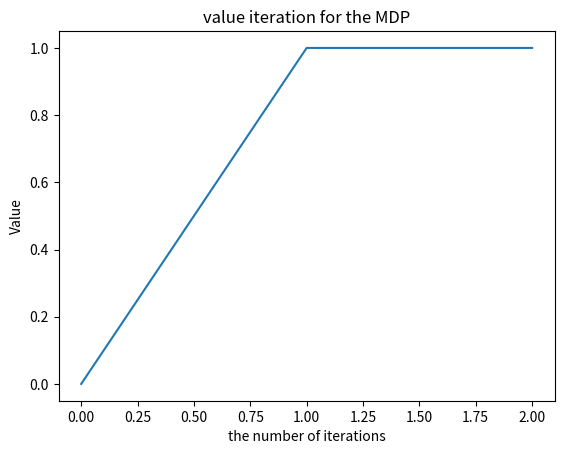

Write Python code to recreate this figure.
import math
import random
import numpy as np
import copy
import matplotlib.pyplot as plt

gamma = 0.9
# initialize the game board
board = np.zeros((3, 3))


def is_terminal(board):
    if is_winner(board,1) or is_winner(board,-1) or is_full(board):
        return True
    return False


def is_winner(board, player):
    for i in range(3):
        if board[i][0] == board[i][1] == board[i][2] == player:
            return True
    for j in range(3):
        if board[0][j] == board[1][j] == board[2][j] == player:
            return True
    if board[0][0] == board[1][1] == board[2][2] == player or board[0][2] == board[1][1] == board[2][0] == player:
        return True
    return False


def is_full(board):
    if np.count_nonzero(board) == 9:
        return True
    return False


# Define a function to make a move
def make_move(board, player, row, col,action,reward):
    transition_prob= 1.0 / (9-np.count_nonzero(board))
    # if player==1:
    #     action.append((board.copy(),row,col,transition_prob))
    #     reward.append(1)
    board[row][col] = player

def make_move2(board, player, row, col):
    transition_prob= 1.0 / (9-np.count_nonzero(board))
    # if player==1:
    #     action.append((board.copy(),row,col,transition_prob))
    #     reward.append(1)
    tmp=board.copy()
    tmp[row][col] = player
    return tmp

# Define a function to get the available moves
def get_available_moves(board):
    available_moves = []
    for i in range(3):
        for j in range(3):
            if board[i][j] == 0:
                available_moves.append((i, j))
    return available_moves

def reward_to_go(reward):
    for i in range(len(reward)-2,-1,-1):
        reward[i]=reward[i]+0.9*reward[i+1]
    return reward


def generate_trajectory():
    board = np.zeros((3, 3))
    # set up the players
    player = 1
    opponent = -1
    action = []
    reward = []
    # We let the opponent plays first. Randomly choose a spot for the opponent
    opponent_row, opponent_col = random.choice(get_available_moves(board))
    make_move(board, -1, opponent_row, opponent_col,action,reward)

    # Play the game until it's over
    while not is_terminal(board):
        # Get the available moves
        available_moves = get_available_moves(board)
        # Choose a random move
        player_row, player_col = random.choice(available_moves)
        # Make the move
        make_move(board, 1, player_row, player_col,action,reward)
        # Choose a random move for the opponent
        opponent_row, opponent_col = random.choice(get_available_moves(board))
        # Make the move
        make_move(board, -1, opponent_row, opponent_col,action,reward)

    if is_terminal(board):
        # If the player wins, set the reward to 10
        if is_winner(board, player):
            reward.append(10)
        # If the opponent wins, set the reward to -10
        elif is_winner(board, opponent):
            reward.append(-10)
        # Otherwise, it's a draw and the reward is 0
        else:
            reward.append(0)
    action.append((board.copy(),-1,-1,1))
    #print(action,reward)
    reward_to_go_list=reward_to_go(reward)
    #print(reward_to_go_list)
    for idx in range(len(action)):
        i = action[idx]
        if idx<len(action)-1:
            print('The state is \n',i[0])
            print(f'You choose row {i[1]} col {i[2]} and transition probability is {i[3]}')
            print(f'The reward-to-go is {reward_to_go_list[idx]}')
            print('--------------')
        else:
            print('The terminal state is \n',i[0])
            print(f'The reward-to-go is {reward_to_go_list[idx]}')




    # If the game is over and there's no winner, it's a draw and the reward is 0
    return reward


def hash_state(state):
    str_state=''
    for i in state:
        str_state+=str(i)
    return str_state


def generate_all_states(board,hash_for_all_states):
    if is_terminal(board):
        hash_for_all_states[hash_state(board)]=[0,board.copy()]
        return
    hash_for_all_states[hash_state(board)] = [0,board.copy()]
    available_moves = get_available_moves(board)
    for row, col in available_moves:
        new_board=make_move2(board.copy(),1,row,col)
        if is_winner(new_board,1):
            hash_for_all_states[hash_state(new_board)]=[0,new_board.copy()]
        else:
            available_moves_oppo = get_available_moves(new_board)
            for row,col in available_moves_oppo:
                board_oppo = make_move2(new_board.copy(),-1,row,col)
                generate_all_states(board_oppo,hash_for_all_states)
    return

f1_board=np.array([[-1,0,-1],[1,1,0],[-1,0,0]])
# generate_all_states(f1_board)


value_change = [0]
def value_iteration(state,hash_for_all_states):
    gamma=0.9
    generate_all_states(state,hash_for_all_states)
    while True:
        U = copy.deepcopy(hash_for_all_states)
        delta = 0
        for state_str in U:
            u, each_state=U[state_str]
            optimal_action = 0
            if is_terminal(each_state):
                if is_winner(each_state, 1):
                    hash_for_all_states[state_str] = [10, copy.deepcopy(each_state)]
                elif is_winner(each_state, -1):
                    hash_for_all_states[state_str] = [-10, copy.deepcopy(each_state)]
                else:
                    hash_for_all_states[state_str] = [0, copy.deepcopy(each_state)]

            else:
                available_moves = get_available_moves(each_state)
                reward = [0]*len(available_moves)
                for idx,move in enumerate(available_moves):
                    myrow=move[0]
                    mycol=move[1]
                    new_board = make_move2(copy.deepcopy(each_state), 1, myrow, mycol)
                    reward_for_this_action=0

                    if is_winner(new_board, 1):
                        reward_for_this_action=U[hash_state(new_board)][0]
                        # hash_for_all_states[hash_state(new_board)] = [10, new_board.copy()]
                    else:
                        available_moves_oppo = get_available_moves(new_board)
                        probability_oppo = 1 / len(available_moves_oppo)
                        for row, col in available_moves_oppo:
                            board_oppo = make_move2(copy.deepcopy(new_board), -1, row, col)
                            reward_for_this_action+=probability_oppo * U[hash_state(board_oppo)][0]
                    reward[idx]=reward_for_this_action
                hash_for_all_states[state_str][0]=1+gamma*max(reward)
            if abs(U[state_str][0] - hash_for_all_states[state_str][0])>delta:
                delta=abs(U[state_str][0] - hash_for_all_states[state_str][0])
                # print('delta change', delta)

            if state_str == hash_state(state):
                value_change.append(hash_for_all_states[state_str][0])
                idx_action=reward.index(max(reward))
                opt_action=available_moves[idx_action]

        if delta<0.1:
            print(opt_action)
            print(value_change)
            plt.plot(range(len(value_change)), value_change)
            plt.title('value iteration for the MDP')
            plt.xlabel('the number of iterations')
            plt.ylabel('Value')
            plt.show()
            break
    return

hash_for_all_states={}
# value_iteration(f1_board,hash_for_all_states)
f2_board=np.array([[1,-1,1],[0,0,1],[-1,1,-1]])
f3_board=np.array([[-1,-1,1],[1,1,-1],[-1,0,0]])
value_iteration(f2_board,hash_for_all_states)
# print(hash_for_all_states)

# print(hash_for_all_states[hash_state(f1_board)])